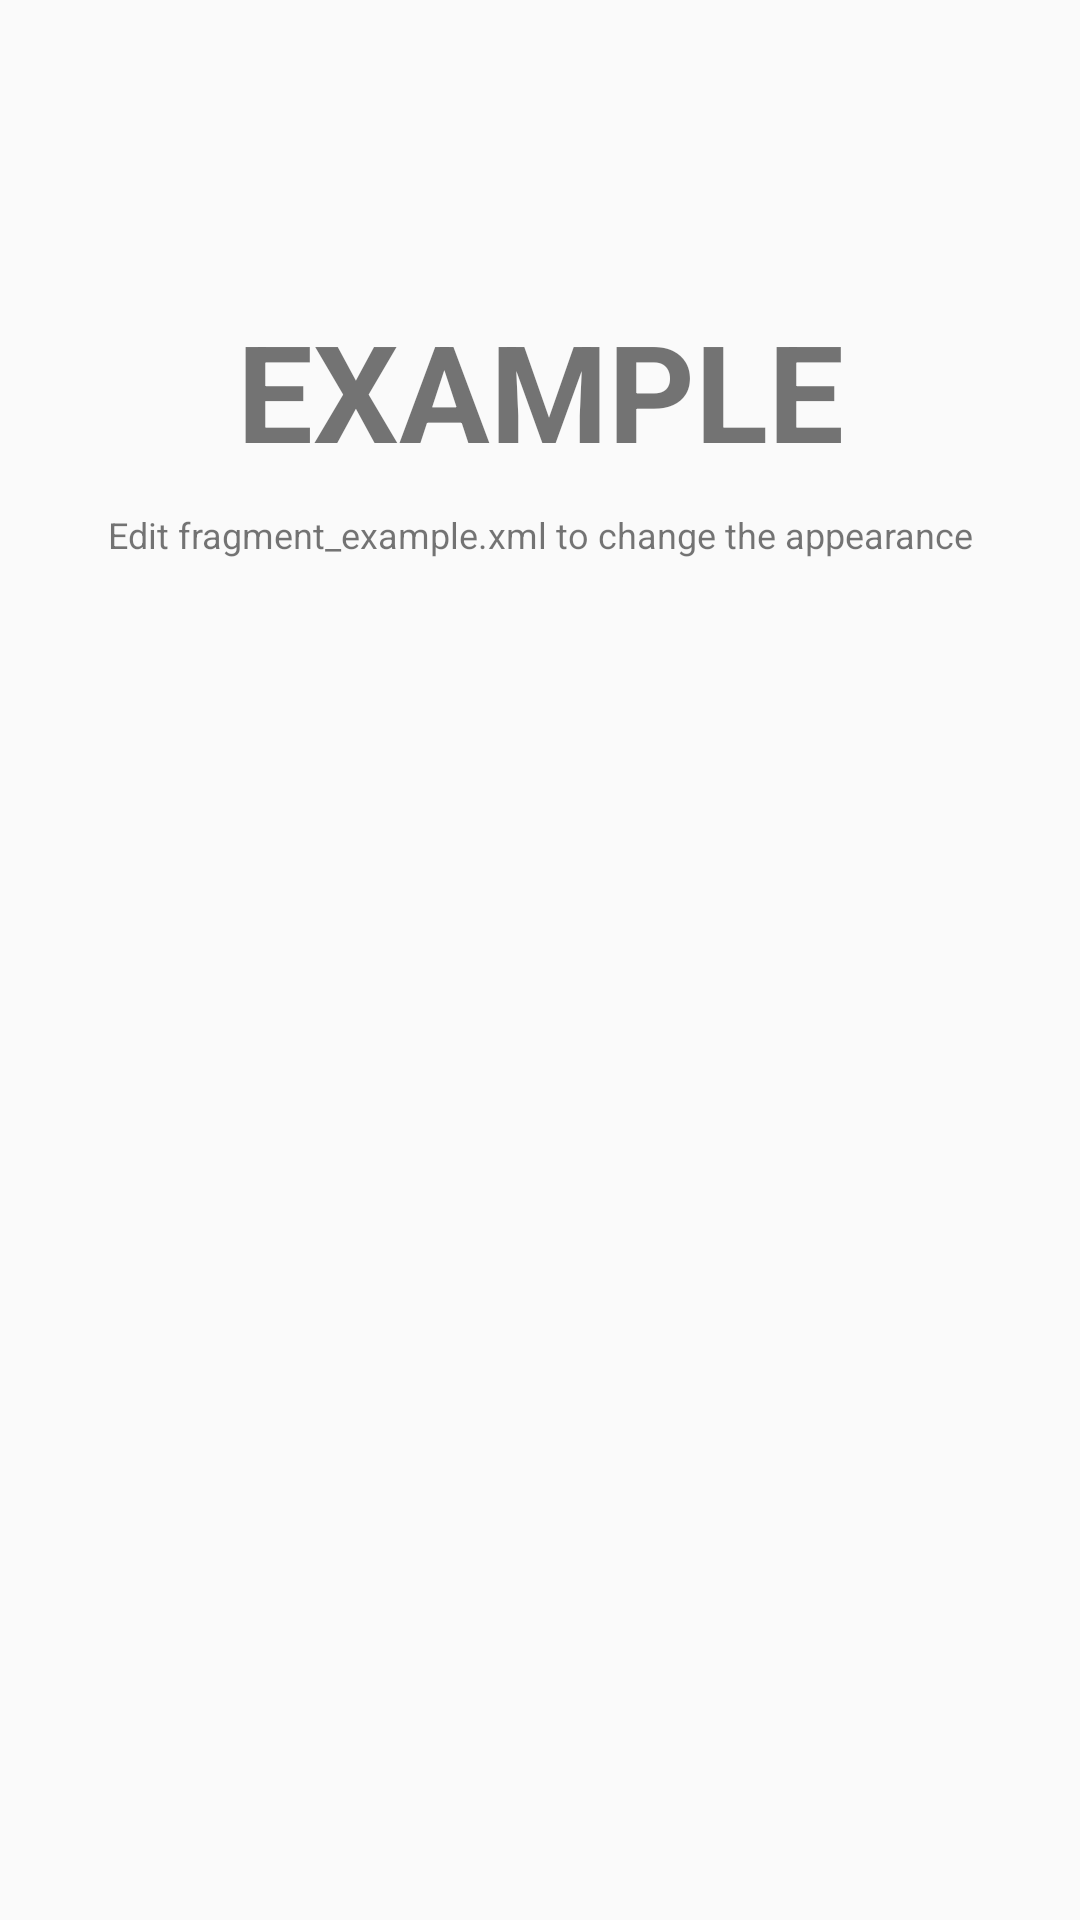

The Android layout XML behind this screen, and the referenced resources:
<!-- AndroidManifest.xml: application theme MyMaterialTheme -->
<!-- res/layout/fragment_example.xml -->
<RelativeLayout xmlns:android="http://schemas.android.com/apk/res/android"
    xmlns:tools="http://schemas.android.com/tools"
    android:layout_width="match_parent"
    android:layout_height="match_parent"
    android:orientation="vertical"
    tools:context="info.androidhive.materialdesign.activity.HomeFragment">


    <TextView
        android:id="@+id/label"
        android:layout_alignParentTop="true"
        android:layout_marginTop="100dp"
        android:layout_width="fill_parent"
        android:layout_height="wrap_content"
        android:gravity="center_horizontal"
        android:textSize="45dp"
        android:text="EXAMPLE"
        android:textStyle="bold"/>

    <TextView
        android:layout_below="@id/label"
        android:layout_centerInParent="true"
        android:layout_width="fill_parent"
        android:layout_height="wrap_content"
        android:textSize="12dp"
        android:layout_marginTop="10dp"
        android:gravity="center_horizontal"
        android:text="Edit fragment_example.xml to change the appearance" />

</RelativeLayout>
<!-- resources referenced by this layout -->
<resources>
  <style name="MyMaterialTheme" parent="MyMaterialTheme.Base">
  
      </style>
  <style name="MyMaterialTheme.Base" parent="Theme.AppCompat.Light.DarkActionBar">
          <item name="windowNoTitle">true</item>
          <item name="windowActionBar">false</item>
          <item name="colorPrimary">@color/colorPrimary</item>
          <item name="colorPrimaryDark">@color/colorPrimaryDark</item>
          <item name="colorAccent">@color/colorAccent</item>
      </style>
  <!-- not gathered from this repository: default colours our renderer supplied (Android Studio template values) -->
  <color name="colorPrimary">#FF6200EE</color>
  <color name="colorPrimaryDark">#FF3700B3</color>
  <color name="colorAccent">#FF03DAC5</color>
</resources>
